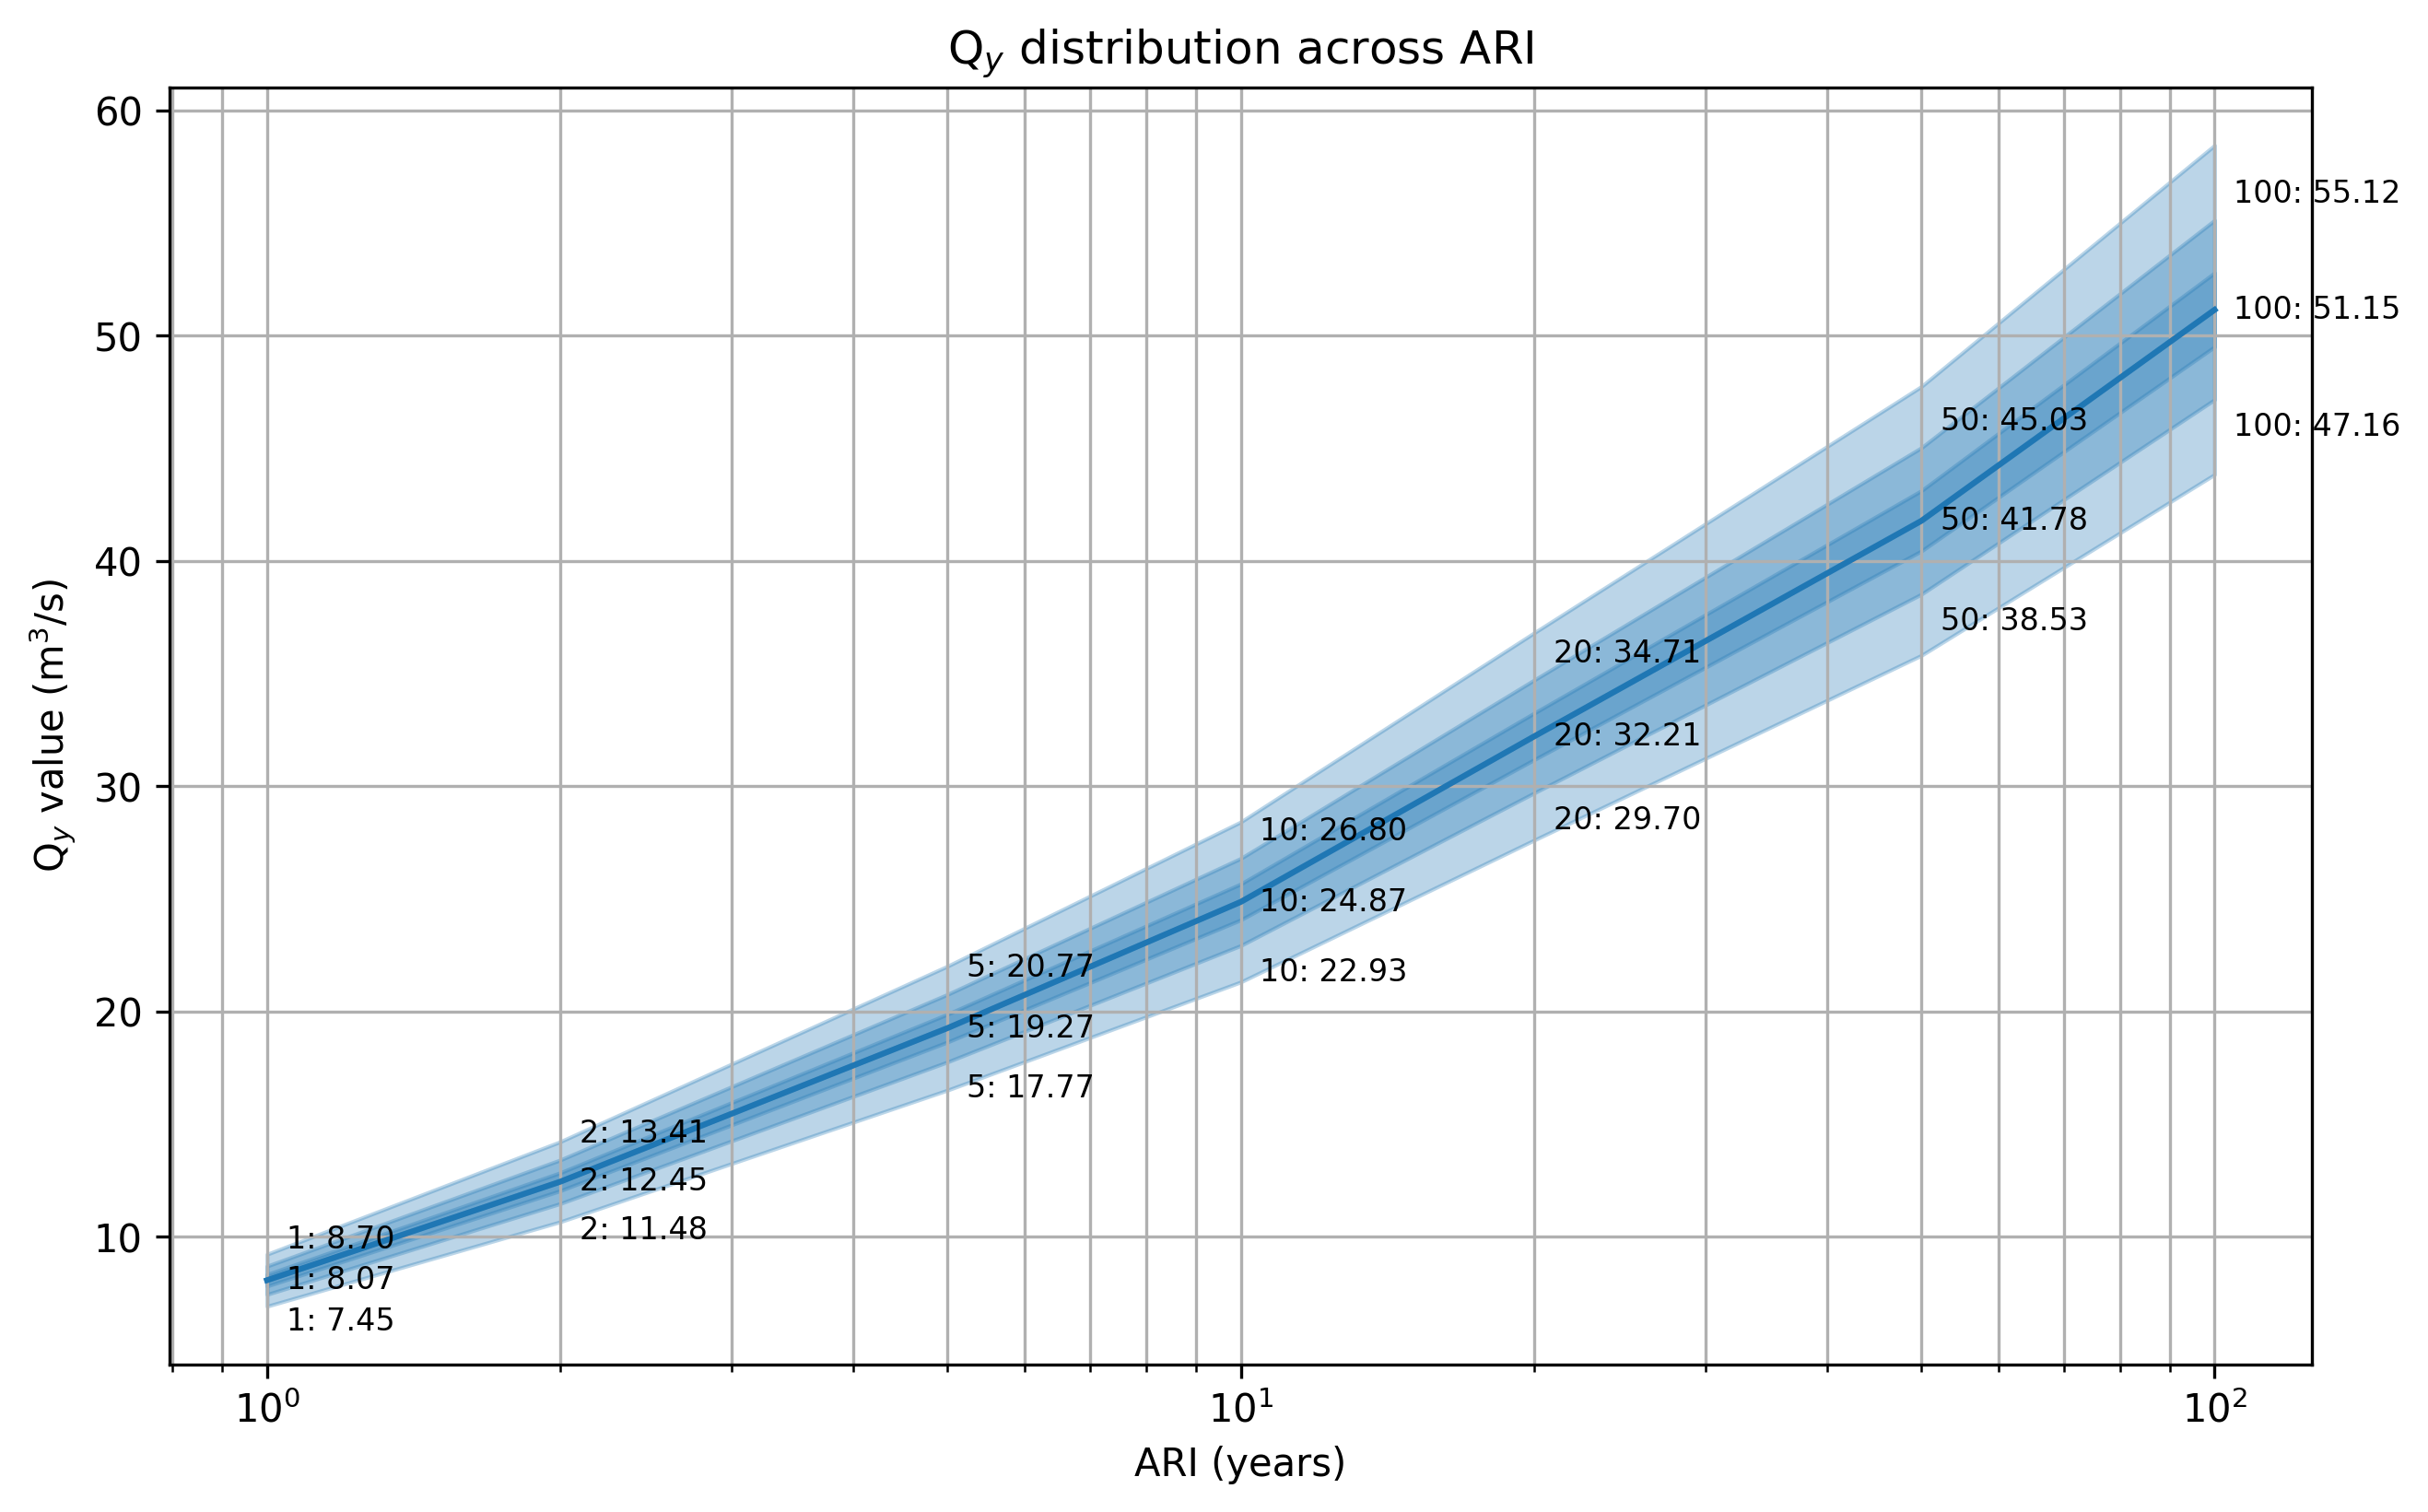

The file beside this chart, header and first rows:
, 1, 2, 5, 10, 20, 50, 100
count, 997276, 997276, 997276, 997276, 997276, 997276, 997276
mean, 8.075, 12.45, 19.27, 24.87, 32.21, 41.78, 51.15
std, 0.3796, 0.5852, 0.9059, 1.169, 1.514, 1.964, 2.405
min, 6.921, 10.67, 16.51, 21.31, 27.6, 35.81, 43.84
5%, 7.446, 11.48, 17.77, 22.93, 29.7, 38.53, 47.16
25%, 7.816, 12.05, 18.65, 24.07, 31.18, 40.44, 49.51
50%, 8.075, 12.45, 19.27, 24.87, 32.21, 41.78, 51.15
75%, 8.334, 12.85, 19.89, 25.67, 33.24, 43.12, 52.79
95%, 8.702, 13.41, 20.77, 26.8, 34.71, 45.03, 55.12
max, 9.228, 14.22, 22.02, 28.42, 36.81, 47.75, 58.45
